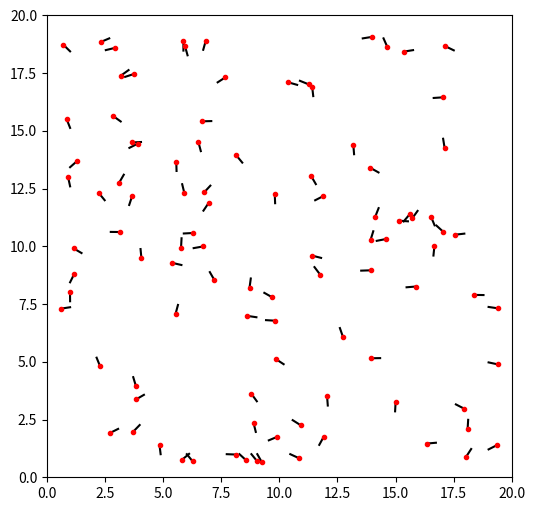

Write the Python code that produced this figure. (Note: this script raises an exception after producing the figure.)
import numpy as np
import matplotlib.pyplot as plt
from math import sqrt
from scipy.stats import norm

lip_no = 100
dimensions = 20
T = 0.1
N = 100

dxys = norm.rvs(size=(2, lip_no, N))

lip_heads = np.zeros((2, lip_no, N))
lip_tails = np.zeros((2, lip_no, N))


# maybe make sure the same rand. no is not chosen twise
for i in range(lip_no):
    lip_heads[0, i, 0] = np.random.rand() * dimensions 
    lip_heads[1, i, 0] = np.random.rand() * dimensions
    rand = np.random.rand()
    lip_tails[0, i, 0] = lip_heads[0, i, 0] + 0.4*np.cos(rand * 2 * np.pi)
    lip_tails[1, i, 0] = lip_heads[1, i, 0] + 0.4*np.sin(rand * 2 * np.pi)

for n in range(1, N):
	for i in range(lip_no):
		lip_heads[:, i, n] = np.clip(lip_heads[:, i, n-1] + dxys[:, i, n], 1, dimensions-1)
		rand = np.random.rand()
		lip_tails[0, i, n] = lip_heads[0, i, n] + 0.4*np.cos(rand * 2 * np.pi)
		lip_tails[1, i, n] = lip_heads[1, i, n] + 0.4*np.sin(rand * 2 * np.pi)

for i in range(1,N):
    plt.figure(i-1, figsize=(6,6))
    axes = plt.gca()
    axes.set_xlim([0,dimensions])
    axes.set_ylim([0,dimensions])
    plt.plot([lip_tails[0,:,i], lip_heads[0,:,i]], [lip_tails[1,:,i], lip_heads[1,:,i]], 'k-')

    for j in range(lip_no):
        plt.plot(lip_tails[0,j,i], lip_tails[1,j,i], 'r.')
    plt.savefig('plots/continuous_%03d.png'%(i))
    #plt.show()
    plt.close(i-1)
